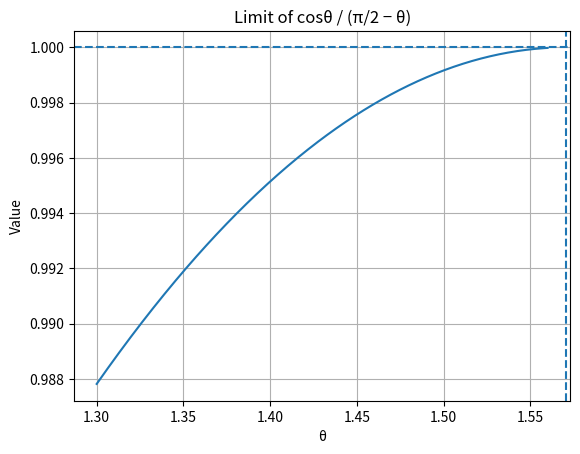

This chart was generated by the following Python code:
import numpy as np
import matplotlib.pyplot as plt

theta = np.linspace(1.3, 1.56, 400)
y = np.cos(theta) / (np.pi/2 - theta)

plt.plot(theta, y)
plt.axvline(np.pi/2, linestyle='--')
plt.axhline(1, linestyle='--')

plt.xlabel("θ")
plt.ylabel("Value")
plt.title("Limit of cosθ / (π/2 − θ)")
plt.grid()
plt.show()
